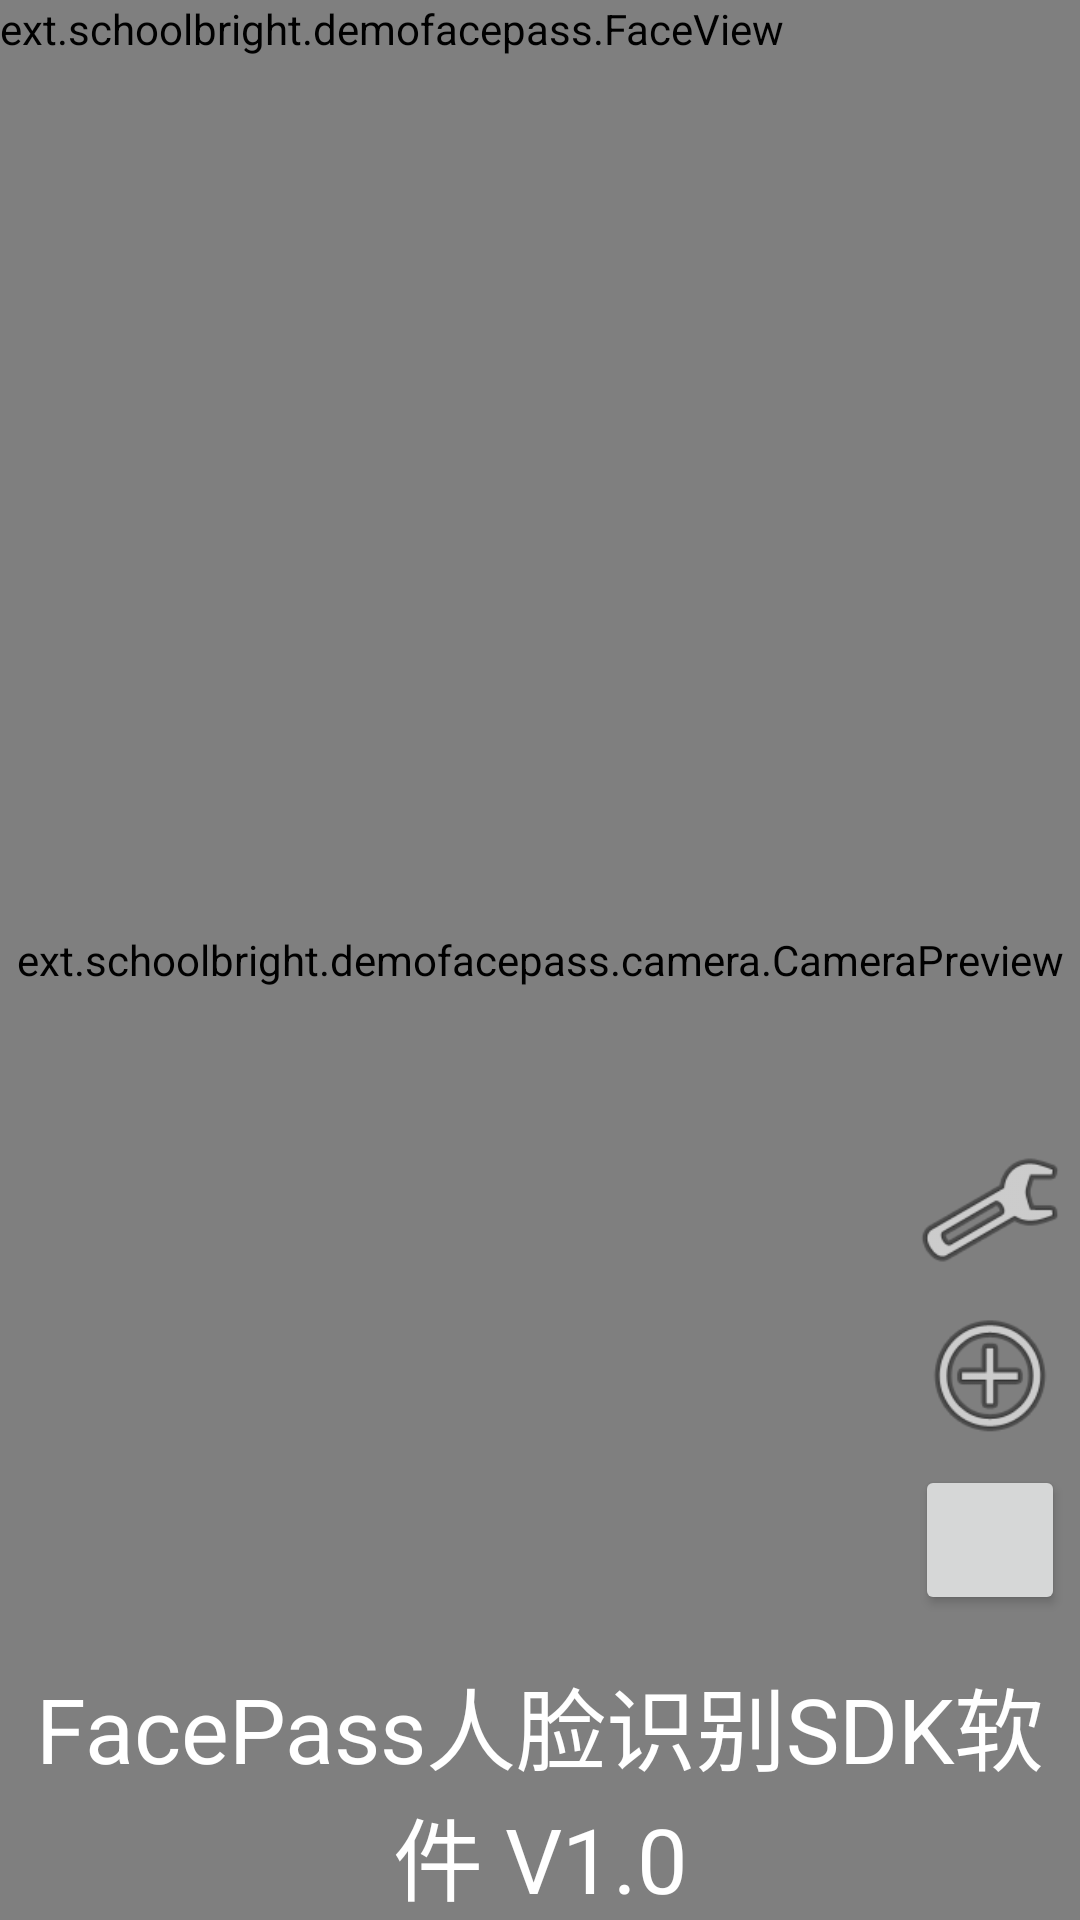

Produce the Android XML layout that renders to this screen, including the resource entries it uses.
<!-- AndroidManifest.xml: application theme Theme.DemoFacePass -->
<!-- res/layout/activity_main.xml -->
<?xml version="1.0" encoding="utf-8"?>
<LinearLayout xmlns:android="http://schemas.android.com/apk/res/android"
    xmlns:tools="http://schemas.android.com/tools"
    android:id="@+id/activity_main"
    android:layout_width="match_parent"
    android:layout_height="match_parent"
    android:background="#ff000000"
    android:gravity="center"
    android:orientation="vertical"
    tools:context=".NewMainActivity">

    <FrameLayout
        android:id="@+id/frame"
        android:layout_width="match_parent"
        android:layout_height="match_parent"
        android:background="#ff000000"
        android:gravity="center">


        <ext.schoolbright.demofacepass.camera.CameraPreview
            android:id="@+id/preview"
            android:layout_width="match_parent"
            android:layout_height="match_parent"
            android:layout_gravity="center_vertical" />

        <ext.schoolbright.demofacepass.FaceView
            android:id="@+id/fcview"
            android:layout_width="wrap_content"
            android:layout_height="wrap_content" />

        <Button
            android:id="@+id/settingid"
            android:layout_width="300dp"
            android:layout_height="60dp"
            android:background="#00000000" />


        <ImageView
            android:id="@+id/imview"
            android:layout_width="wrap_content"
            android:layout_height="wrap_content" />

        <LinearLayout
            android:layout_width="match_parent"
            android:layout_height="wrap_content"
            android:layout_gravity="bottom"
            android:orientation="vertical">

            <ImageView
                android:id="@+id/btn_face_operation"
                android:layout_width="50dp"
                android:layout_height="50dp"
                android:layout_gravity="right|bottom"
                android:layout_marginBottom="5dp"
                android:layout_marginRight="5dp"
                android:background="@android:drawable/ic_menu_manage"
                android:clickable="true" />

            <ImageView
                android:id="@+id/btn_group_name"
                android:layout_width="50dp"
                android:layout_height="50dp"
                android:layout_gravity="right|bottom"
                android:layout_marginBottom="5dp"
                android:layout_marginRight="5dp"
                android:background="@android:drawable/ic_menu_add"
                android:clickable="true" />

            <Button
                android:id="@+id/visible"
                android:layout_width="50dp"
                android:layout_height="50dp"
                android:layout_gravity="right|bottom"
                android:layout_marginBottom="15dp"
                android:layout_marginRight="5dp" />

            <LinearLayout
                android:id="@+id/ll"
                android:layout_width="match_parent"
                android:layout_height="314px"
                android:layout_gravity="bottom"
                android:background="#000000"
                android:orientation="vertical"
                android:paddingBottom="0dp"
                android:paddingLeft="10dp"
                android:paddingRight="10dp"
                android:paddingTop="5dp"
                android:visibility="gone">

                <ScrollView
                    android:id="@+id/scrollView"
                    android:layout_width="match_parent"
                    android:layout_height="match_parent"
                    android:stackFromBottom="true"
                    android:transcriptMode="alwaysScroll">

                    
                    
                    
                    
                    
                    
                    <TextView
                        android:id="@+id/tv_meg2"
                        android:layout_width="wrap_content"
                        android:layout_height="wrap_content"
                        android:textColor="@android:color/white"
                        android:textSize="16sp" />
                    
                    
                    
                    
                    
                </ScrollView>
            </LinearLayout>

            <Button
                android:layout_gravity="right"
                android:id="@+id/btn_mode_switch"
                android:layout_width="wrap_content"
                android:layout_height="wrap_content"
                android:text="SDKMode"
                android:visibility="gone"/>

            <TextView
                android:id="@+id/txt_facepass_sdk_name"
                android:layout_width="match_parent"
                android:layout_height="match_parent"
                android:gravity="center"
                android:text="FacePass人脸识别SDK软件 V1.0"
                android:textColor="@android:color/white"
                android:textSize="30sp" />

        </LinearLayout>
    </FrameLayout>
</LinearLayout>
<!-- resources referenced by this layout -->
<resources>
  <style name="Theme.DemoFacePass" parent="Theme.MaterialComponents.DayNight.DarkActionBar">
          
          <item name="colorPrimary">@color/purple_500</item>
          <item name="colorPrimaryVariant">@color/purple_700</item>
          <item name="colorOnPrimary">@color/white</item>
          
          <item name="colorSecondary">@color/teal_200</item>
          <item name="colorSecondaryVariant">@color/teal_700</item>
          <item name="colorOnSecondary">@color/black</item>
          
          <item name="android:statusBarColor" tools:targetApi="l">?attr/colorPrimaryVariant</item>
          
      </style>
  <!-- not gathered from this repository: default colours our renderer supplied (Android Studio template values) -->
  <color name="purple_500">#FF6200EE</color>
  <color name="purple_700">#FF3700B3</color>
  <color name="teal_200">#FF03DAC5</color>
  <color name="teal_700">#FF018786</color>
  <color name="black">#FF000000</color>
  <color name="white">#FFFFFFFF</color>
</resources>
